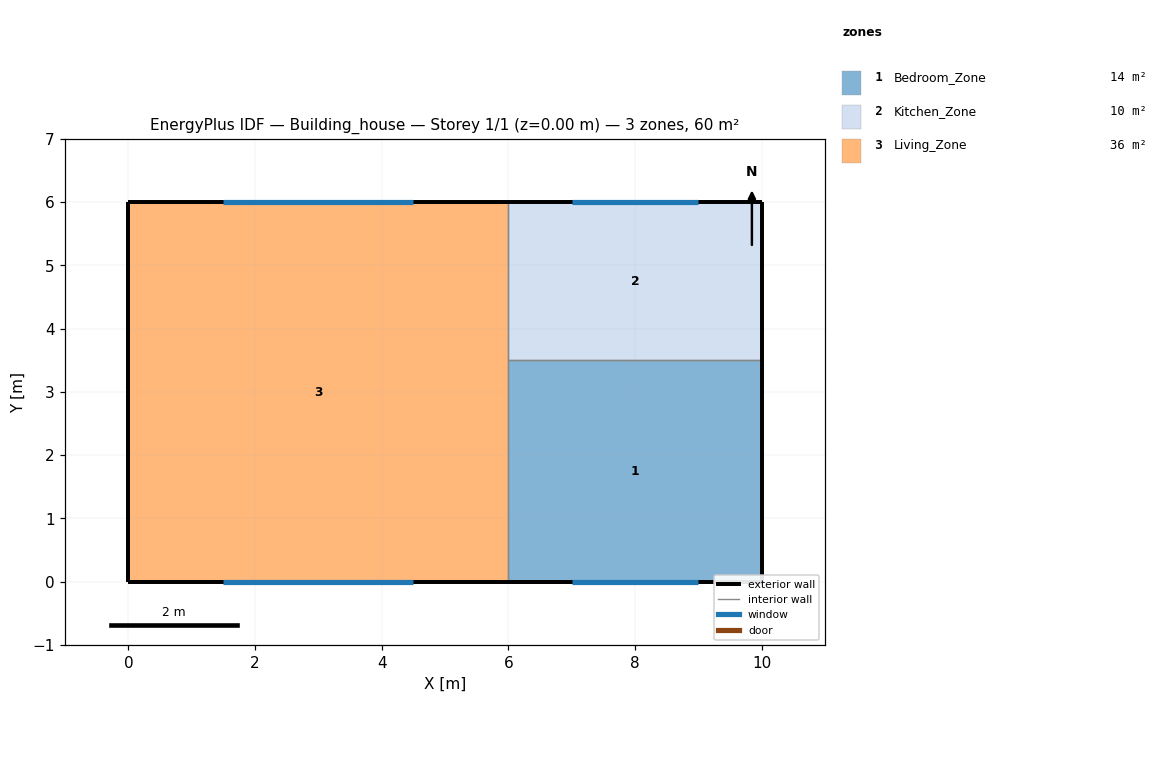
=== STOREY PLAN SPEC (per zone: floor XY polygon, exterior-wall plan segments, windows/doors) ===
zone 1: Bedroom_Zone  (14.0 m²)
  floor: (6.00, 0.00) (6.00, 3.50) (10.00, 3.50) (10.00, 0.00)
  exterior wall: (6.00, 0.00) – (10.00, 0.00)  [4.0 m]
    window: (7.00, 0.00) – (9.00, 0.00)  [2.4 m²]
  exterior wall: (10.00, 0.00) – (10.00, 3.50)  [3.5 m]
  interior walls: 2
zone 2: Kitchen_Zone  (10.0 m²)
  floor: (6.00, 3.50) (6.00, 6.00) (10.00, 6.00) (10.00, 3.50)
  exterior wall: (10.00, 6.00) – (6.00, 6.00)  [4.0 m]
    window: (9.00, 6.00) – (7.00, 6.00)  [2.4 m²]
  exterior wall: (10.00, 3.50) – (10.00, 6.00)  [2.5 m]
  interior walls: 2
zone 3: Living_Zone  (36.0 m²)
  floor: (0.00, 0.00) (0.00, 6.00) (6.00, 6.00) (6.00, 0.00)
  exterior wall: (0.00, 0.00) – (6.00, 0.00)  [6.0 m]
    window: (1.50, 0.00) – (4.50, 0.00)  [3.6 m²]
  exterior wall: (6.00, 6.00) – (0.00, 6.00)  [6.0 m]
    window: (4.50, 6.00) – (1.50, 6.00)  [3.6 m²]
  exterior wall: (0.00, 6.00) – (0.00, 0.00)  [6.0 m]
  interior walls: 2

=== DERIVED (storey summary) ===
Building: Building_house
Storey: 1 of 1  (floor level z = 0.00 m)
Storey gross floor area: 60.0 m²
Zones on this storey: 3
  - Bedroom_Zone: floor 14.0 m²; exterior wall 7.5 m (22.5 m²); 1 window(s) 2.4 m²; WWR 10.7%
  - Kitchen_Zone: floor 10.0 m²; exterior wall 6.5 m (19.5 m²); 1 window(s) 2.4 m²; WWR 12.3%
  - Living_Zone: floor 36.0 m²; exterior wall 18.0 m (54.0 m²); 2 window(s) 7.2 m²; WWR 13.3%
Zone adjacency (shared interzone walls):
  - Bedroom_Zone ↔ Kitchen_Zone
  - Bedroom_Zone ↔ Living_Zone
  - Kitchen_Zone ↔ Living_Zone